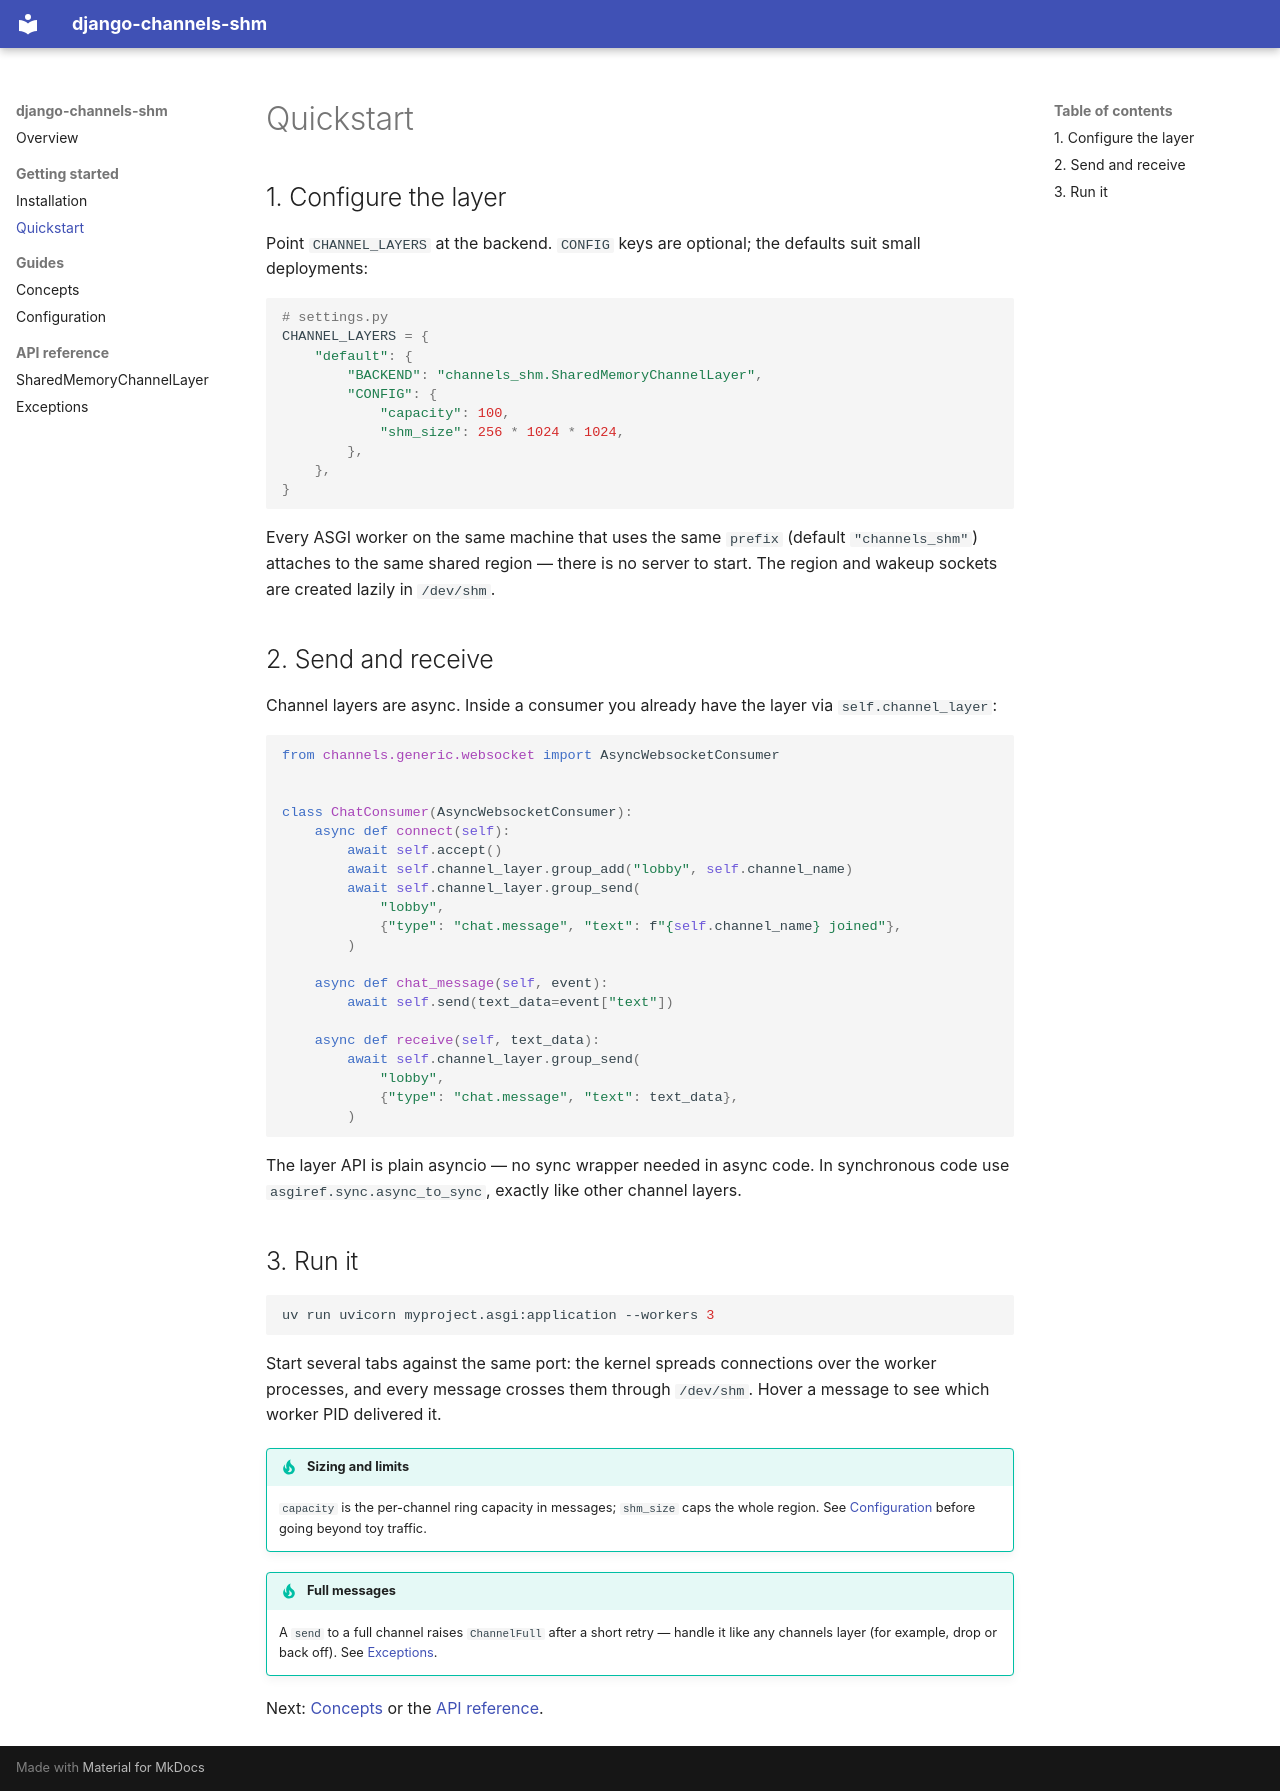

repository: jukanntenn/django-channels-shm · page: quickstart/index.html · generator: mkdocs

# Quickstart

## 1. Configure the layer

Point `CHANNEL_LAYERS` at the backend. `CONFIG` keys are optional; the defaults suit small deployments:

```python
# settings.py
CHANNEL_LAYERS = {
    "default": {
        "BACKEND": "channels_shm.SharedMemoryChannelLayer",
        "CONFIG": {
            "capacity": 100,
            "shm_size": 256 * 1024 * 1024,
        },
    },
}
```

Every ASGI worker on the same machine that uses the same `prefix` (default `"channels_shm"`) attaches to the same shared region — there is no server to start. The region and wakeup sockets are created lazily in `/dev/shm`.

## 2. Send and receive

Channel layers are async. Inside a consumer you already have the layer via `self.channel_layer`:

```python
from channels.generic.websocket import AsyncWebsocketConsumer


class ChatConsumer(AsyncWebsocketConsumer):
    async def connect(self):
        await self.accept()
        await self.channel_layer.group_add("lobby", self.channel_name)
        await self.channel_layer.group_send(
            "lobby",
            {"type": "chat.message", "text": f"{self.channel_name} joined"},
        )

    async def chat_message(self, event):
        await self.send(text_data=event["text"])

    async def receive(self, text_data):
        await self.channel_layer.group_send(
            "lobby",
            {"type": "chat.message", "text": text_data},
        )
```

The layer API is plain asyncio — no sync wrapper needed in async code. In synchronous code use `asgiref.sync.async_to_sync`, exactly like other channel layers.

## 3. Run it

```bash
uv run uvicorn myproject.asgi:application --workers 3
```

Start several tabs against the same port: the kernel spreads connections over the worker processes, and every message crosses them through `/dev/shm`. Hover a message to see which worker PID delivered it.

!!! tip "Sizing and limits"
    `capacity` is the per-channel ring capacity in messages; `shm_size` caps the whole region. See [Configuration](configuration.md) before going beyond toy traffic.

!!! tip "Full messages"
    A `send` to a full channel raises `ChannelFull` after a short retry — handle it like any channels layer (for example, drop or back off). See [Exceptions](reference/exceptions.md).

Next: [Concepts](concepts.md) or the [API reference](reference/layer.md).
